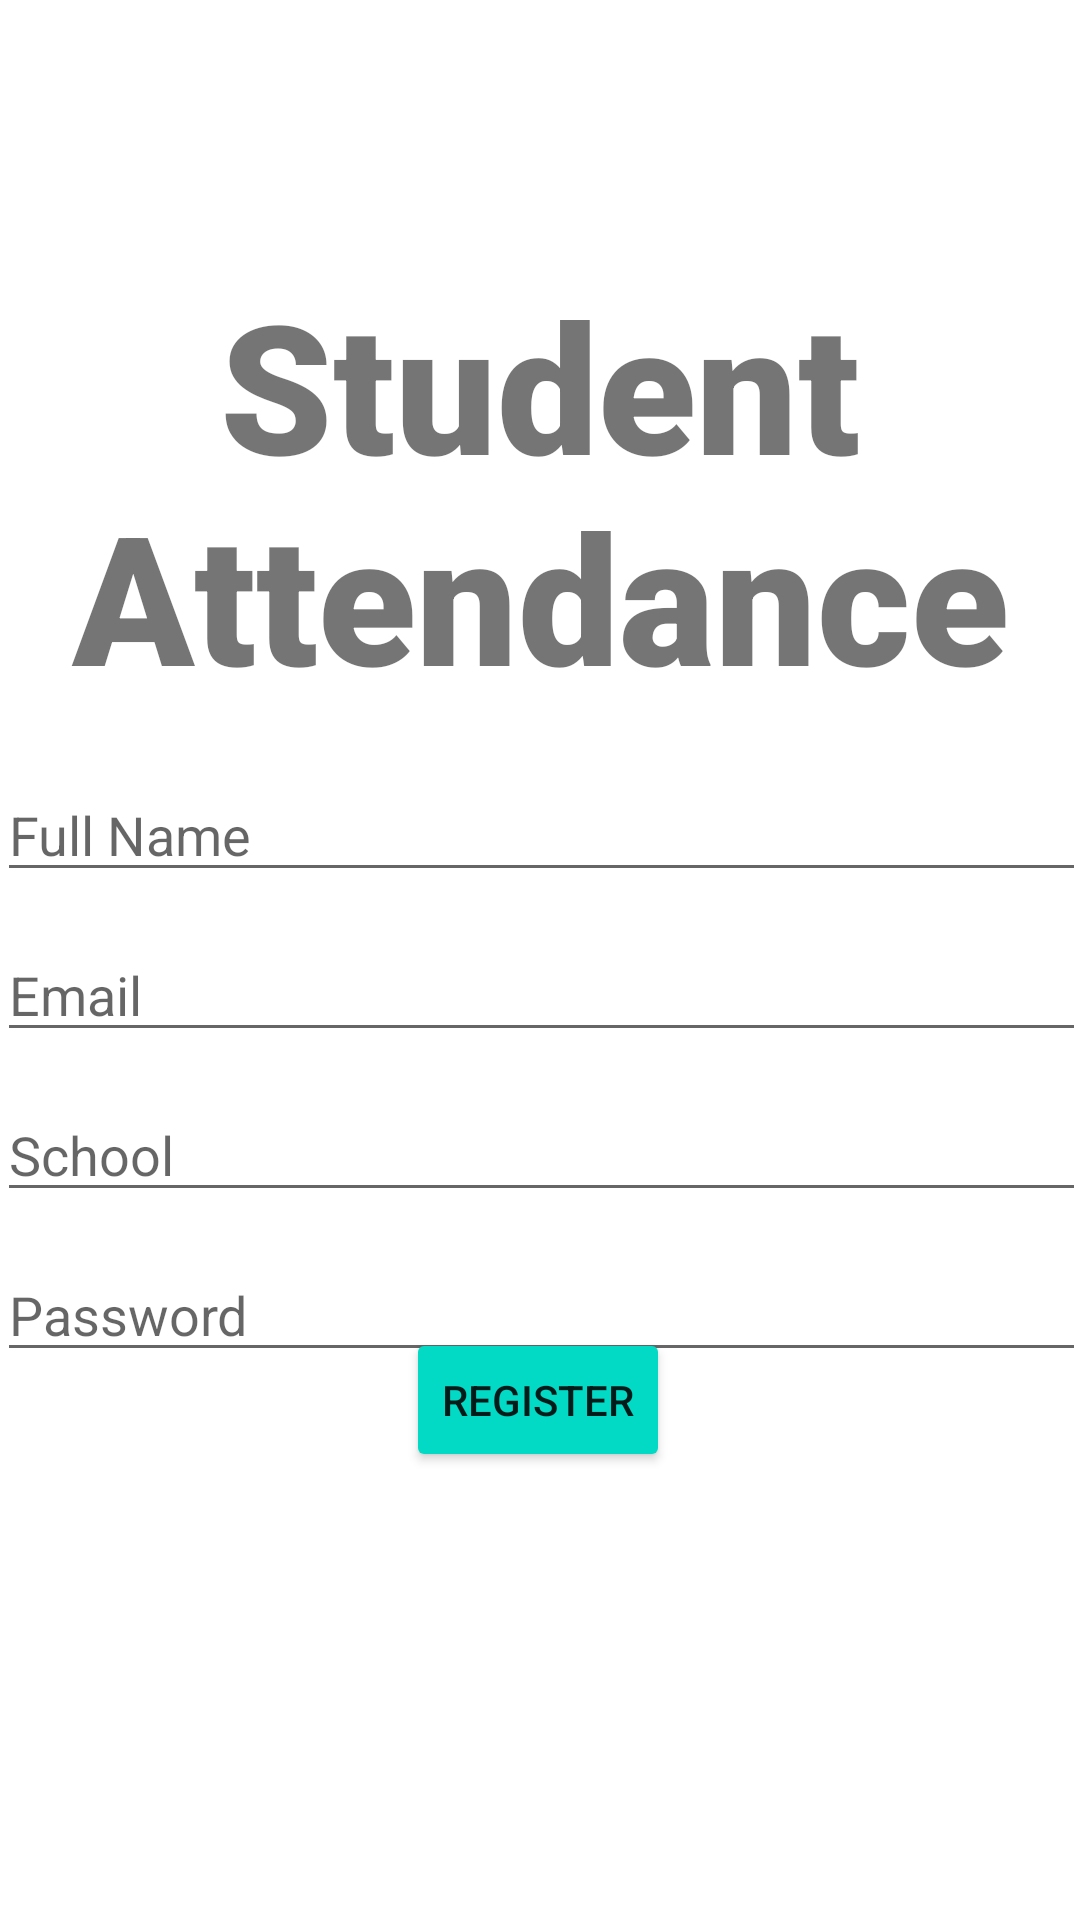

Here is an Android app screen rendered from its layout file. Give the layout XML and the strings, colors and styles it references.
<!-- AndroidManifest.xml: application theme Theme.EE193Take2 -->
<!-- res/layout/activity_register_user.xml -->
<?xml version="1.0" encoding="utf-8"?>
<androidx.constraintlayout.widget.ConstraintLayout xmlns:android="http://schemas.android.com/apk/res/android"
    xmlns:app="http://schemas.android.com/apk/res-auto"
    xmlns:tools="http://schemas.android.com/tools"
    android:layout_width="match_parent"
    android:layout_height="match_parent"
    tools:context=".RegisterUser">

    <Button
        android:id="@+id/Register"
        android:layout_width="wrap_content"
        android:layout_height="wrap_content"
        android:layout_gravity="start"
        android:layout_marginStart="48dp"
        android:layout_marginEnd="48dp"
        android:layout_marginBottom="156dp"
        android:backgroundTint="@color/teal_200"
        android:text="@string/Register"
        app:layout_constraintBottom_toBottomOf="parent"
        app:layout_constraintEnd_toEndOf="parent"
        app:layout_constraintHorizontal_bias="0.497"
        app:layout_constraintStart_toStartOf="parent"
        app:layout_constraintTop_toBottomOf="@+id/textPassword"
        app:layout_constraintVertical_bias="0.7" />

    <EditText
        android:id="@+id/School"
        android:layout_width="363dp"
        android:layout_height="wrap_content"
        android:layout_marginTop="12dp"
        android:hint="@string/school"
        android:inputType="text"
        android:selectAllOnFocus="true"
        app:layout_constraintEnd_toEndOf="parent"
        app:layout_constraintStart_toStartOf="parent"
        app:layout_constraintTop_toBottomOf="@+id/RegisterEmail" />

    <EditText
        android:id="@+id/textPassword"
        android:layout_width="363dp"
        android:layout_height="wrap_content"
        android:layout_marginTop="12dp"
        android:hint="@string/prompt_password"
        android:inputType="textPassword"
        android:selectAllOnFocus="true"
        app:layout_constraintEnd_toEndOf="parent"
        app:layout_constraintStart_toStartOf="parent"
        app:layout_constraintTop_toBottomOf="@+id/School" />

    <EditText
        android:id="@+id/RegisterEmail"
        android:layout_width="363dp"
        android:layout_height="wrap_content"
        android:layout_marginTop="12dp"
        android:hint="@string/prompt_email"
        android:inputType="textEmailAddress"
        android:selectAllOnFocus="true"
        app:layout_constraintEnd_toEndOf="parent"
        app:layout_constraintStart_toStartOf="parent"
        app:layout_constraintTop_toBottomOf="@+id/RegisterUsername" />

    <EditText
        android:id="@+id/RegisterUsername"
        android:layout_width="363dp"
        android:layout_height="wrap_content"
        android:layout_marginTop="256dp"
        android:hint="@string/Fullname"
        android:inputType="text"
        android:selectAllOnFocus="true"
        app:layout_constraintEnd_toEndOf="parent"
        app:layout_constraintStart_toStartOf="parent"
        app:layout_constraintTop_toTopOf="parent" />

    <TextView
        android:id="@+id/banner"
        android:layout_width="wrap_content"
        android:layout_height="wrap_content"
        android:layout_marginTop="88dp"
        android:fontFamily="sans-serif-black"
        android:text="Student Attendance"
        android:textAlignment="center"
        android:textSize="60sp"
        android:textStyle="bold"
        app:layout_constraintEnd_toEndOf="parent"
        app:layout_constraintStart_toStartOf="parent"
        app:layout_constraintTop_toTopOf="parent" />

    <ProgressBar
        android:id="@+id/progressBar2"
        style="?android:attr/progressBarStyle"
        android:layout_width="wrap_content"
        android:layout_height="wrap_content"
        android:visibility="gone"
        app:layout_constraintBottom_toBottomOf="parent"
        app:layout_constraintEnd_toEndOf="parent"
        app:layout_constraintStart_toStartOf="parent"
        app:layout_constraintTop_toTopOf="parent" />

</androidx.constraintlayout.widget.ConstraintLayout>
<!-- resources referenced by this layout -->
<resources>
  <color name="teal_200">#FF03DAC5</color>
  <string name="Fullname">Full Name</string>
  <string name="Register">Register</string>
  <string name="prompt_email">Email</string>
  <string name="prompt_password">Password</string>
  <string name="school">School</string>
  <style name="Theme.EE193Take2" parent="Theme.MaterialComponents.DayNight.NoActionBar">
          
          <item name="colorPrimary">@color/teal_200</item>
          <item name="colorPrimaryVariant">@color/teal_200</item>
          <item name="colorOnPrimary">@color/white</item>
          
          <item name="colorSecondary">@color/teal_200</item>
          <item name="colorSecondaryVariant">@color/teal_700</item>
          <item name="colorOnSecondary">@color/black</item>
          
          <item name="android:statusBarColor">?attr/colorPrimaryVariant</item>
          
      </style>
  <color name="white">#FFFFFFFF</color>
  <color name="teal_700">#FF018786</color>
  <color name="black">#FF000000</color>
</resources>
